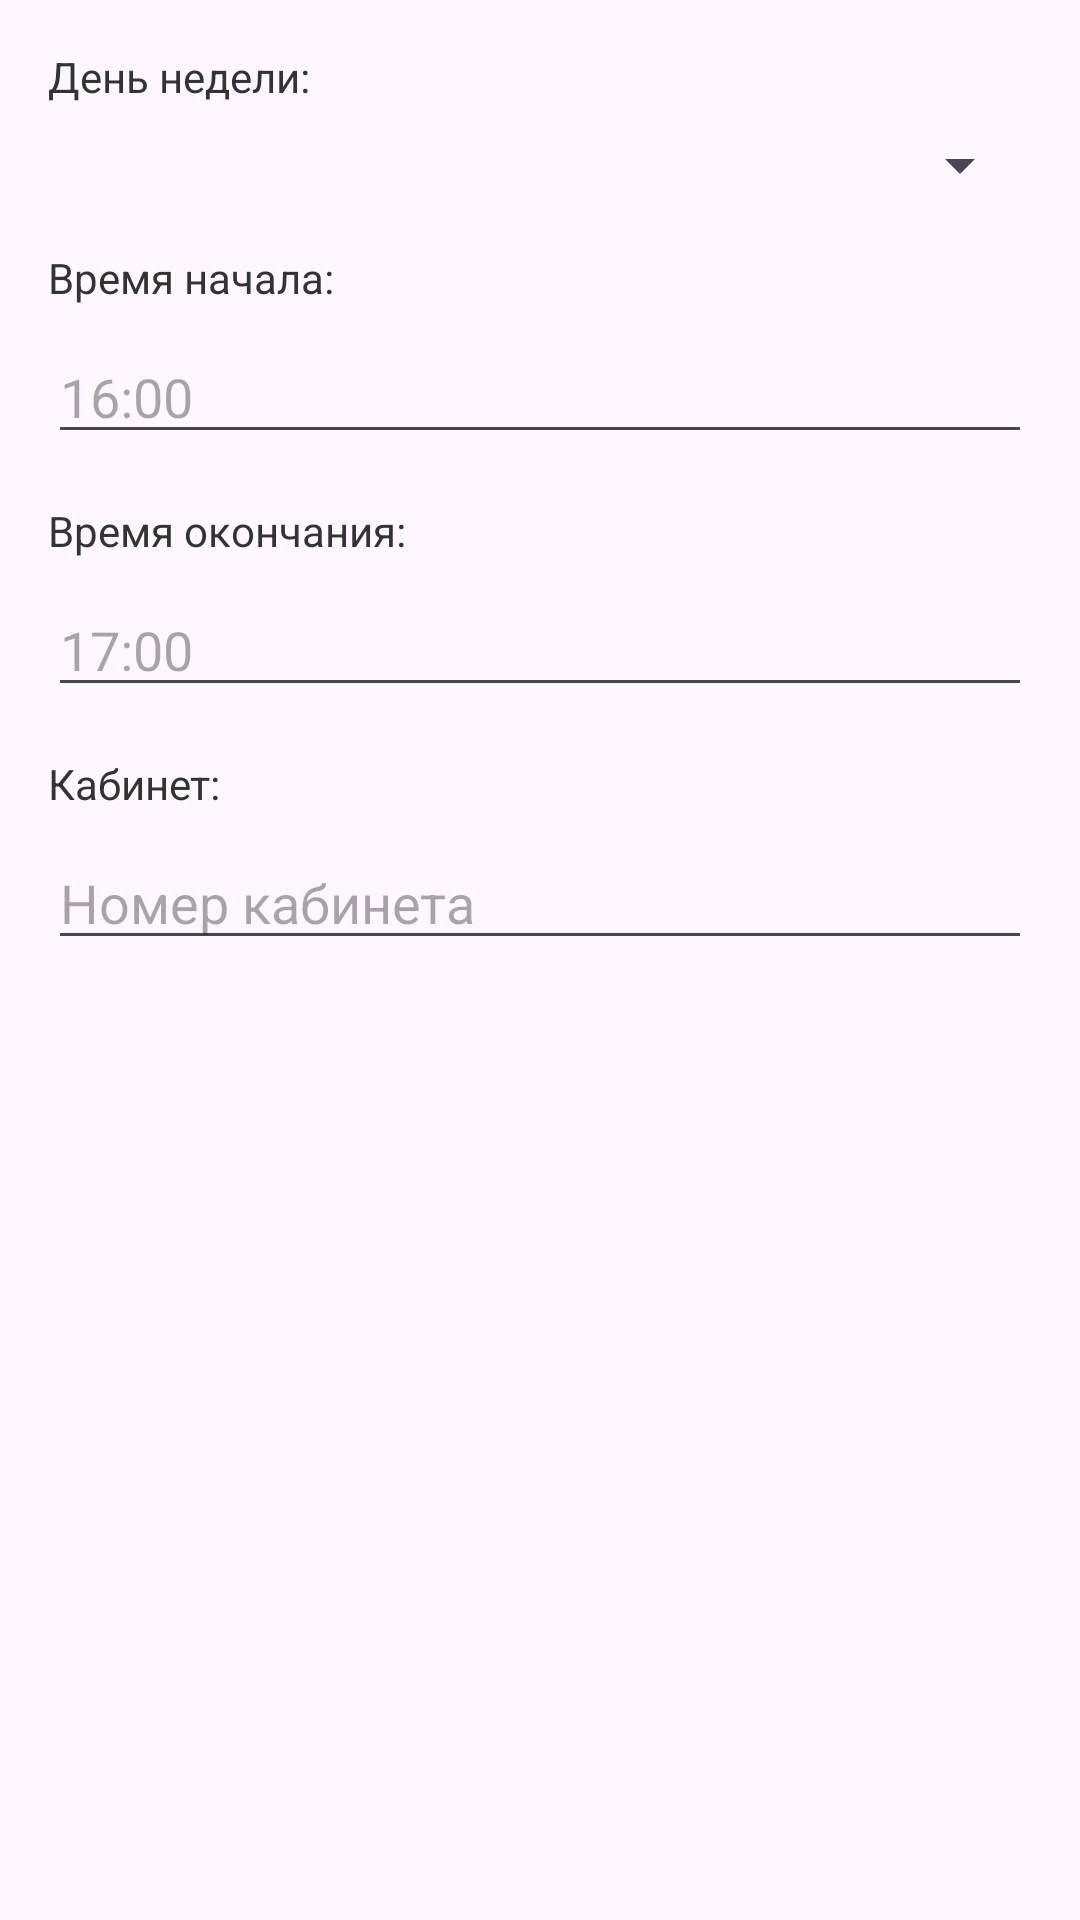

Here is an Android app screen rendered from its layout file. Give the layout XML and the strings, colors and styles it references.
<!-- AndroidManifest.xml: application theme Theme.DomTantsaBosikom -->
<!-- res/layout/dialog_schedule.xml -->
<?xml version="1.0" encoding="utf-8"?>
<LinearLayout xmlns:android="http://schemas.android.com/apk/res/android"
    android:layout_width="match_parent"
    android:layout_height="wrap_content"
    android:orientation="vertical"
    android:padding="16dp">

    <TextView
        android:layout_width="wrap_content"
        android:layout_height="wrap_content"
        android:text="День недели:"
        android:textSize="14sp"
        android:textColor="#333333" />

    <Spinner
        android:id="@+id/spinnerDayOfWeek"
        android:layout_width="match_parent"
        android:layout_height="wrap_content"
        android:layout_marginTop="8dp"
        android:layout_marginBottom="16dp" />

    <TextView
        android:layout_width="wrap_content"
        android:layout_height="wrap_content"
        android:text="Время начала:"
        android:textSize="14sp"
        android:textColor="#333333" />

    <EditText
        android:id="@+id/editTextStartTime"
        android:layout_width="match_parent"
        android:layout_height="wrap_content"
        android:hint="16:00"
        android:inputType="time"
        android:layout_marginTop="8dp"
        android:layout_marginBottom="16dp" />

    <TextView
        android:layout_width="wrap_content"
        android:layout_height="wrap_content"
        android:text="Время окончания:"
        android:textSize="14sp"
        android:textColor="#333333" />

    <EditText
        android:id="@+id/editTextEndTime"
        android:layout_width="match_parent"
        android:layout_height="wrap_content"
        android:hint="17:00"
        android:inputType="time"
        android:layout_marginTop="8dp"
        android:layout_marginBottom="16dp" />

    <TextView
        android:layout_width="wrap_content"
        android:layout_height="wrap_content"
        android:text="Кабинет:"
        android:textSize="14sp"
        android:textColor="#333333" />

    <EditText
        android:id="@+id/editTextRoom"
        android:layout_width="match_parent"
        android:layout_height="wrap_content"
        android:hint="Номер кабинета"
        android:inputType="text"
        android:layout_marginTop="8dp" />

</LinearLayout>
<!-- resources referenced by this layout -->
<resources>
  <style name="Theme.DomTantsaBosikom" parent="Theme.Material3.DayNight.NoActionBar">
  		<item name="android:statusBarColor" tools:targetApi="l">#1976D2</item>
  	</style>
</resources>
